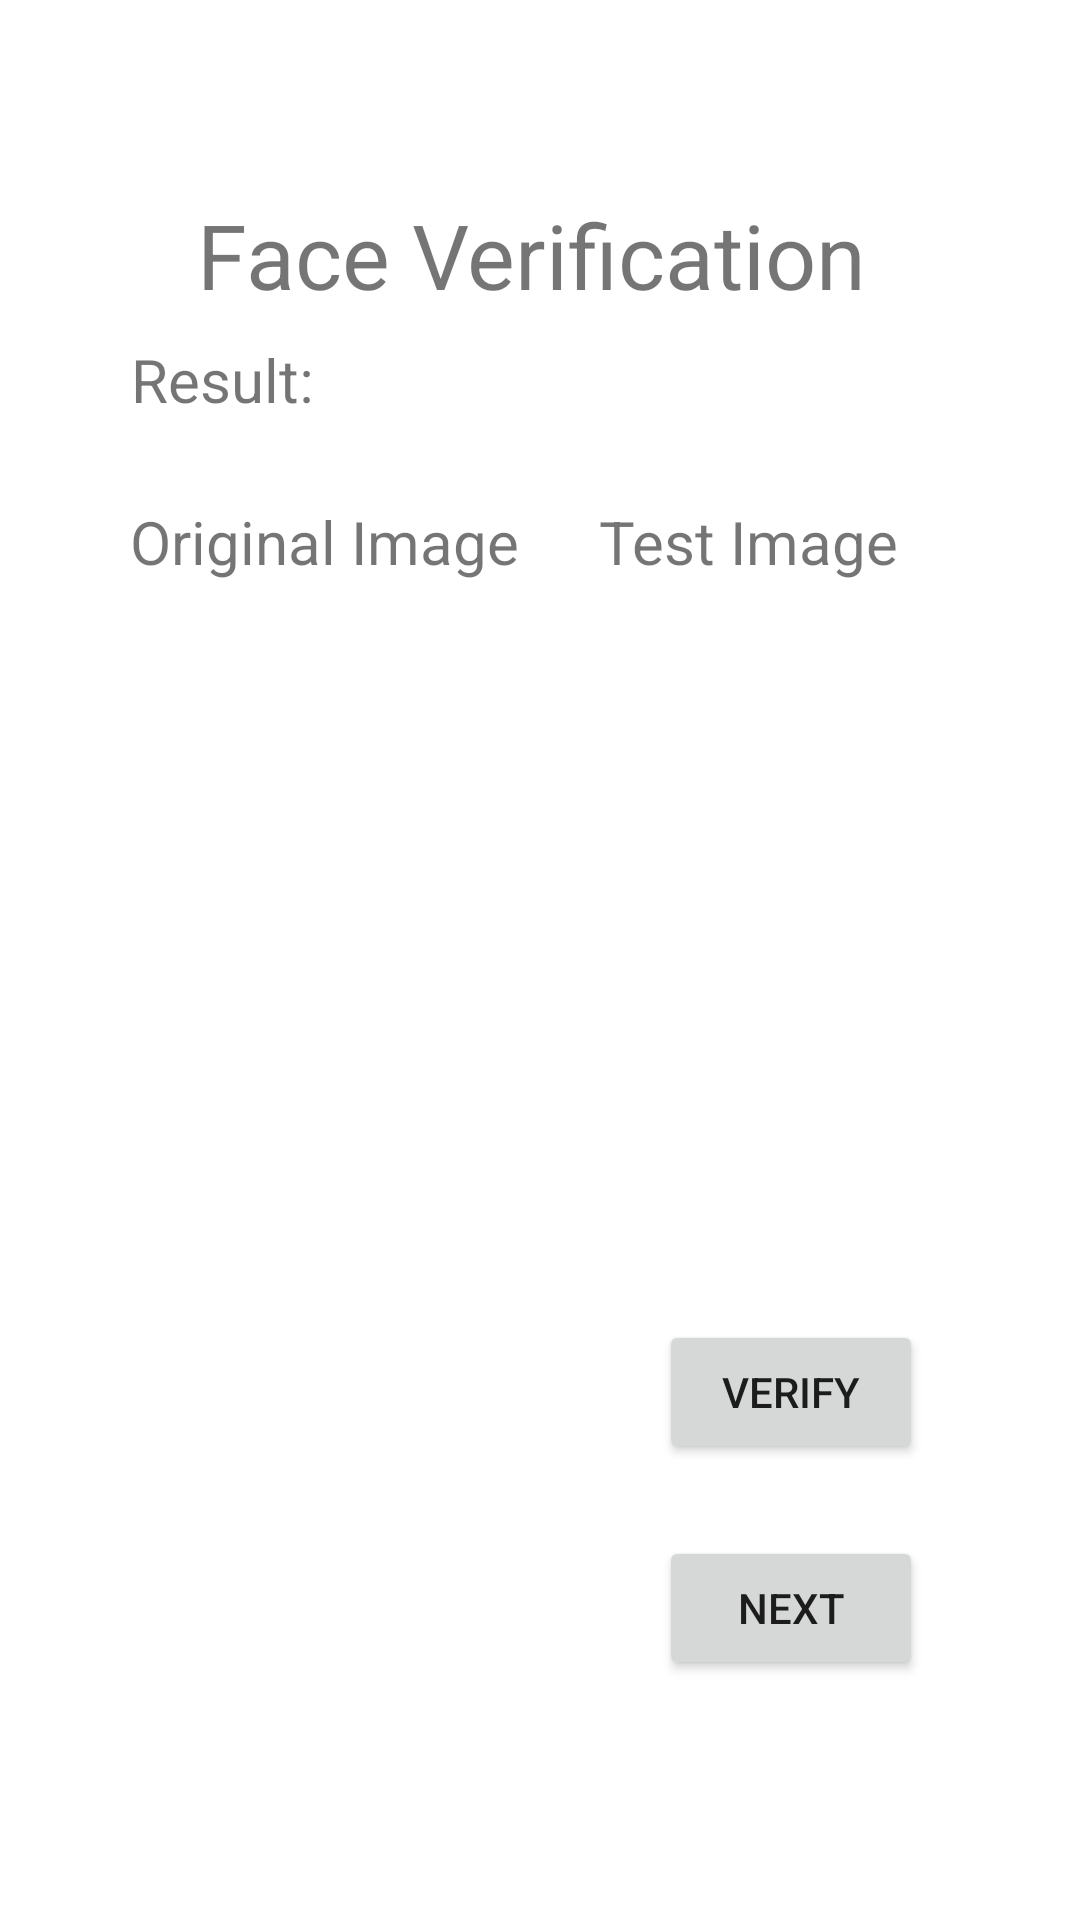

Android layout source for this screen:
<!-- AndroidManifest.xml: application theme Theme.FaceD -->
<!-- res/layout/activity_face_recognition.xml -->
<?xml version="1.0" encoding="utf-8"?>
<androidx.constraintlayout.widget.ConstraintLayout xmlns:android="http://schemas.android.com/apk/res/android"
    xmlns:app="http://schemas.android.com/apk/res-auto"
    xmlns:tools="http://schemas.android.com/tools"
    android:layout_width="match_parent"
    android:layout_height="match_parent"
    tools:context=".FaceRecognitionAct">

    <TextView
        android:id="@+id/text"
        android:layout_width="229dp"
        android:layout_height="42dp"
        android:text="Face Verification"
        android:textSize="30dp"
        app:layout_constraintBottom_toBottomOf="parent"
        app:layout_constraintEnd_toEndOf="parent"
        app:layout_constraintStart_toStartOf="parent"
        app:layout_constraintTop_toTopOf="parent"
        app:layout_constraintVertical_bias="0.108" />

    <TextView
        android:id="@+id/result"
        android:layout_width="273dp"
        android:layout_height="25dp"
        android:text="Result:"
        android:textSize="20dp"
        app:layout_constraintBottom_toBottomOf="parent"
        app:layout_constraintEnd_toEndOf="parent"
        app:layout_constraintStart_toStartOf="parent"
        app:layout_constraintTop_toTopOf="parent"
        app:layout_constraintVertical_bias="0.184" />

    <TextView
        android:id="@+id/originalImageTitle"
        android:layout_width="wrap_content"
        android:layout_height="wrap_content"
        android:text="Original Image"
        android:textSize="20dp"
        app:layout_constraintBottom_toBottomOf="parent"
        app:layout_constraintEnd_toEndOf="parent"
        app:layout_constraintHorizontal_bias="0.188"
        app:layout_constraintStart_toStartOf="parent"
        app:layout_constraintTop_toBottomOf="@+id/result"
        app:layout_constraintVertical_bias="0.061" />

    <TextView
        android:id="@+id/testImageTitle"
        android:layout_width="118dp"
        android:layout_height="29dp"
        android:text="Test Image"
        android:textSize="20dp"
        app:layout_constraintBottom_toBottomOf="parent"
        app:layout_constraintEnd_toEndOf="parent"
        app:layout_constraintHorizontal_bias="0.825"
        app:layout_constraintStart_toStartOf="parent"
        app:layout_constraintTop_toBottomOf="@+id/result"
        app:layout_constraintVertical_bias="0.061" />

    <ImageView
        android:id="@+id/originalImage"
        android:layout_width="150dp"
        android:layout_height="150dp"
        android:src="@drawable/human"
        app:layout_constraintBottom_toBottomOf="parent"
        app:layout_constraintEnd_toEndOf="parent"
        app:layout_constraintHorizontal_bias="0.168"
        app:layout_constraintStart_toStartOf="parent"
        app:layout_constraintTop_toBottomOf="@+id/originalImageTitle"
        app:layout_constraintVertical_bias="0.312" />

    <ImageView
        android:id="@+id/testImage"
        android:layout_width="150dp"
        android:layout_height="150dp"
        app:layout_constraintBottom_toBottomOf="parent"
        app:layout_constraintEnd_toEndOf="parent"
        app:layout_constraintHorizontal_bias="0.873"
        app:layout_constraintStart_toStartOf="parent"
        app:layout_constraintTop_toBottomOf="@+id/testImageTitle"
        app:layout_constraintVertical_bias="0.308" />

    <ImageView
        android:id="@+id/randomImg"
        android:layout_width="150dp"
        android:layout_height="150dp"
        app:layout_constraintBottom_toBottomOf="parent"
        app:layout_constraintEnd_toEndOf="parent"
        app:layout_constraintHorizontal_bias="0.168"
        app:layout_constraintStart_toStartOf="parent"
        app:layout_constraintTop_toBottomOf="@+id/originalImage"
        app:layout_constraintVertical_bias="0.257" />

    <Button
        android:id="@+id/verify"
        android:layout_width="wrap_content"
        android:layout_height="wrap_content"
        android:text="Verify"
        app:layout_constraintBottom_toBottomOf="parent"
        app:layout_constraintEnd_toEndOf="parent"
        app:layout_constraintHorizontal_bias="0.808"
        app:layout_constraintStart_toStartOf="parent"
        app:layout_constraintTop_toBottomOf="@+id/text"
        app:layout_constraintVertical_bias="0.687" />

    <Button
        android:id="@+id/nextPaga"
        android:layout_width="wrap_content"
        android:layout_height="wrap_content"
        android:text="next"
        app:layout_constraintBottom_toBottomOf="parent"
        app:layout_constraintEnd_toEndOf="parent"
        app:layout_constraintHorizontal_bias="0.808"
        app:layout_constraintStart_toStartOf="parent"
        app:layout_constraintTop_toBottomOf="@+id/verify"
        app:layout_constraintVertical_bias="0.232" />

</androidx.constraintlayout.widget.ConstraintLayout>
<!-- resources referenced by this layout -->
<resources>
  <style name="Theme.FaceD" parent="Theme.MaterialComponents.DayNight.NoActionBar">
          
          <item name="colorPrimary">@color/purple_500</item>
          <item name="colorPrimaryVariant">@color/purple_700</item>
          <item name="colorOnPrimary">@color/white</item>
          
          <item name="colorSecondary">@color/teal_200</item>
          <item name="colorSecondaryVariant">@color/teal_700</item>
          <item name="colorOnSecondary">@color/black</item>
          
          <item name="android:statusBarColor" tools:targetApi="l">@color/black</item>
          
      </style>
  <!-- not gathered from this repository: default colours our renderer supplied (Android Studio template values) -->
  <color name="purple_500">#FF6200EE</color>
  <color name="purple_700">#FF3700B3</color>
  <color name="teal_200">#FF03DAC5</color>
  <color name="teal_700">#FF018786</color>
  <color name="black">#FF000000</color>
  <color name="white">#FFFFFFFF</color>
</resources>
